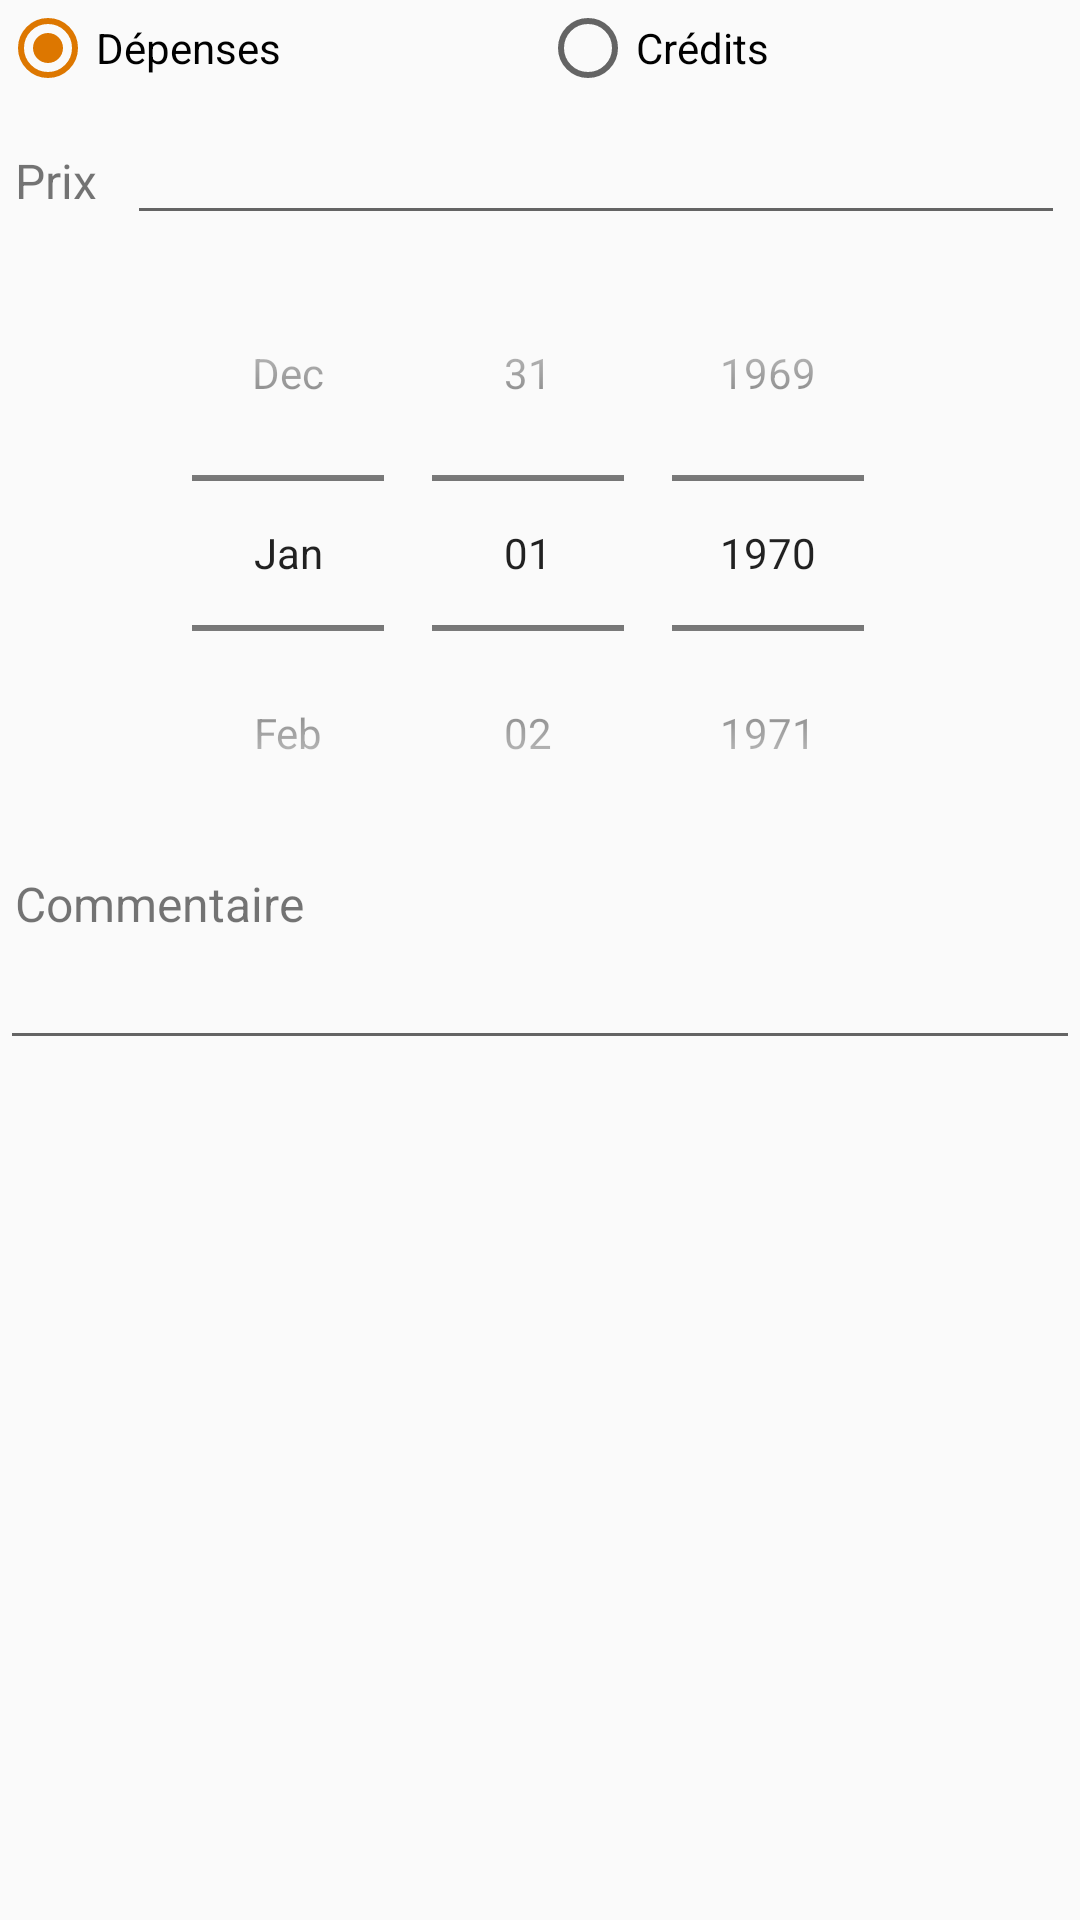

Here is an Android app screen rendered from its layout file. Give the layout XML and the strings, colors and styles it references.
<!-- AndroidManifest.xml: application theme AppTheme -->
<!-- res/layout/add_edit_transaction.xml -->
<?xml version="1.0" encoding="utf-8"?>
<RelativeLayout xmlns:android="http://schemas.android.com/apk/res/android"
    android:layout_width="match_parent" android:layout_height="match_parent"
    android:focusable="true" android:focusableInTouchMode="true">

    <RadioGroup
        android:id="@+id/radio_group"
        android:layout_width="match_parent"
        android:layout_height="wrap_content"
        android:orientation="horizontal">

        <RadioButton
            android:id="@+id/expense_radio_button"
            android:layout_width="0dp"
            android:layout_height="wrap_content"
            android:layout_weight="1"
            android:checked="true"
            android:text="@string/expenses"/>

        <RadioButton
            android:id="@+id/credit_radio_button"
            android:layout_width="0dp"
            android:layout_height="wrap_content"
            android:layout_weight="1"
            android:text="@string/credits"/>

    </RadioGroup>

    <Spinner
        android:id="@+id/type"
        android:layout_width="wrap_content"
        android:layout_height="wrap_content"
        android:layout_below="@id/radio_group"
        android:background="@android:color/transparent"
        android:layout_marginLeft="20dp"
        android:layout_marginStart="20dp"
        android:layout_marginTop="5dp">

    </Spinner>

    <LinearLayout
        android:id="@+id/price_layout"
        android:layout_width="match_parent"
        android:layout_height="wrap_content"
        android:layout_below="@id/type"
        android:layout_marginRight="5dp"
        android:layout_marginEnd="5dp"
        android:layout_marginLeft="5dp"
        android:layout_marginStart="5dp">

        <TextView
            android:id="@+id/price_label"
            android:layout_width="wrap_content"
            android:layout_height="wrap_content"
            android:text="@string/price"
            android:textSize="16sp"/>

        <EditText
            android:id="@+id/price"
            android:layout_width="match_parent"
            android:layout_height="wrap_content"
            android:inputType="numberDecimal"
            android:layout_marginLeft="10dp"
            android:layout_marginStart="10dp"/>


    </LinearLayout>

    <DatePicker
        android:id="@+id/date"
        android:layout_width="wrap_content"
        android:layout_height="wrap_content"
        android:datePickerMode="spinner"
        android:calendarViewShown="false"
        android:layout_below="@id/price_layout"
        android:layout_centerHorizontal="true">

    </DatePicker>

    <TextView
        android:id="@+id/comment_label"
        android:layout_width="wrap_content"
        android:layout_height="wrap_content"
        android:text="@string/comment"
        android:layout_below="@id/date"
        android:textSize="16sp"
        android:layout_marginLeft="5dp"
        android:layout_marginStart="5dp"/>

    <EditText
        android:id="@+id/comment"
        android:layout_width="match_parent"
        android:layout_height="wrap_content"
        android:maxLength="50"
        android:layout_below="@id/comment_label" />

</RelativeLayout>
<!-- resources referenced by this layout -->
<resources>
  <string name="comment">Commentaire</string>
  <string name="credits">Crédits</string>
  <string name="expenses">Dépenses</string>
  <string name="price">Prix</string>
  <style name="AppTheme" parent="Theme.AppCompat.Light.DarkActionBar">
          
          <item name="colorPrimary">@color/colorPrimary</item>
          <item name="colorPrimaryDark">@color/colorPrimaryDark</item>
          <item name="colorAccent">@color/colorAccent</item>
          <item name="android:buttonStyle">@style/DefaultButton</item>
      </style>
  <color name="colorPrimary">#3F51B5</color>
  <color name="colorPrimaryDark">#303F9F</color>
  <color name="colorAccent">#DD7700</color>
  <style name="DefaultButton" parent="Widget.AppCompat.Button">
          <item name="android:textAllCaps">false</item>
      </style>
</resources>
